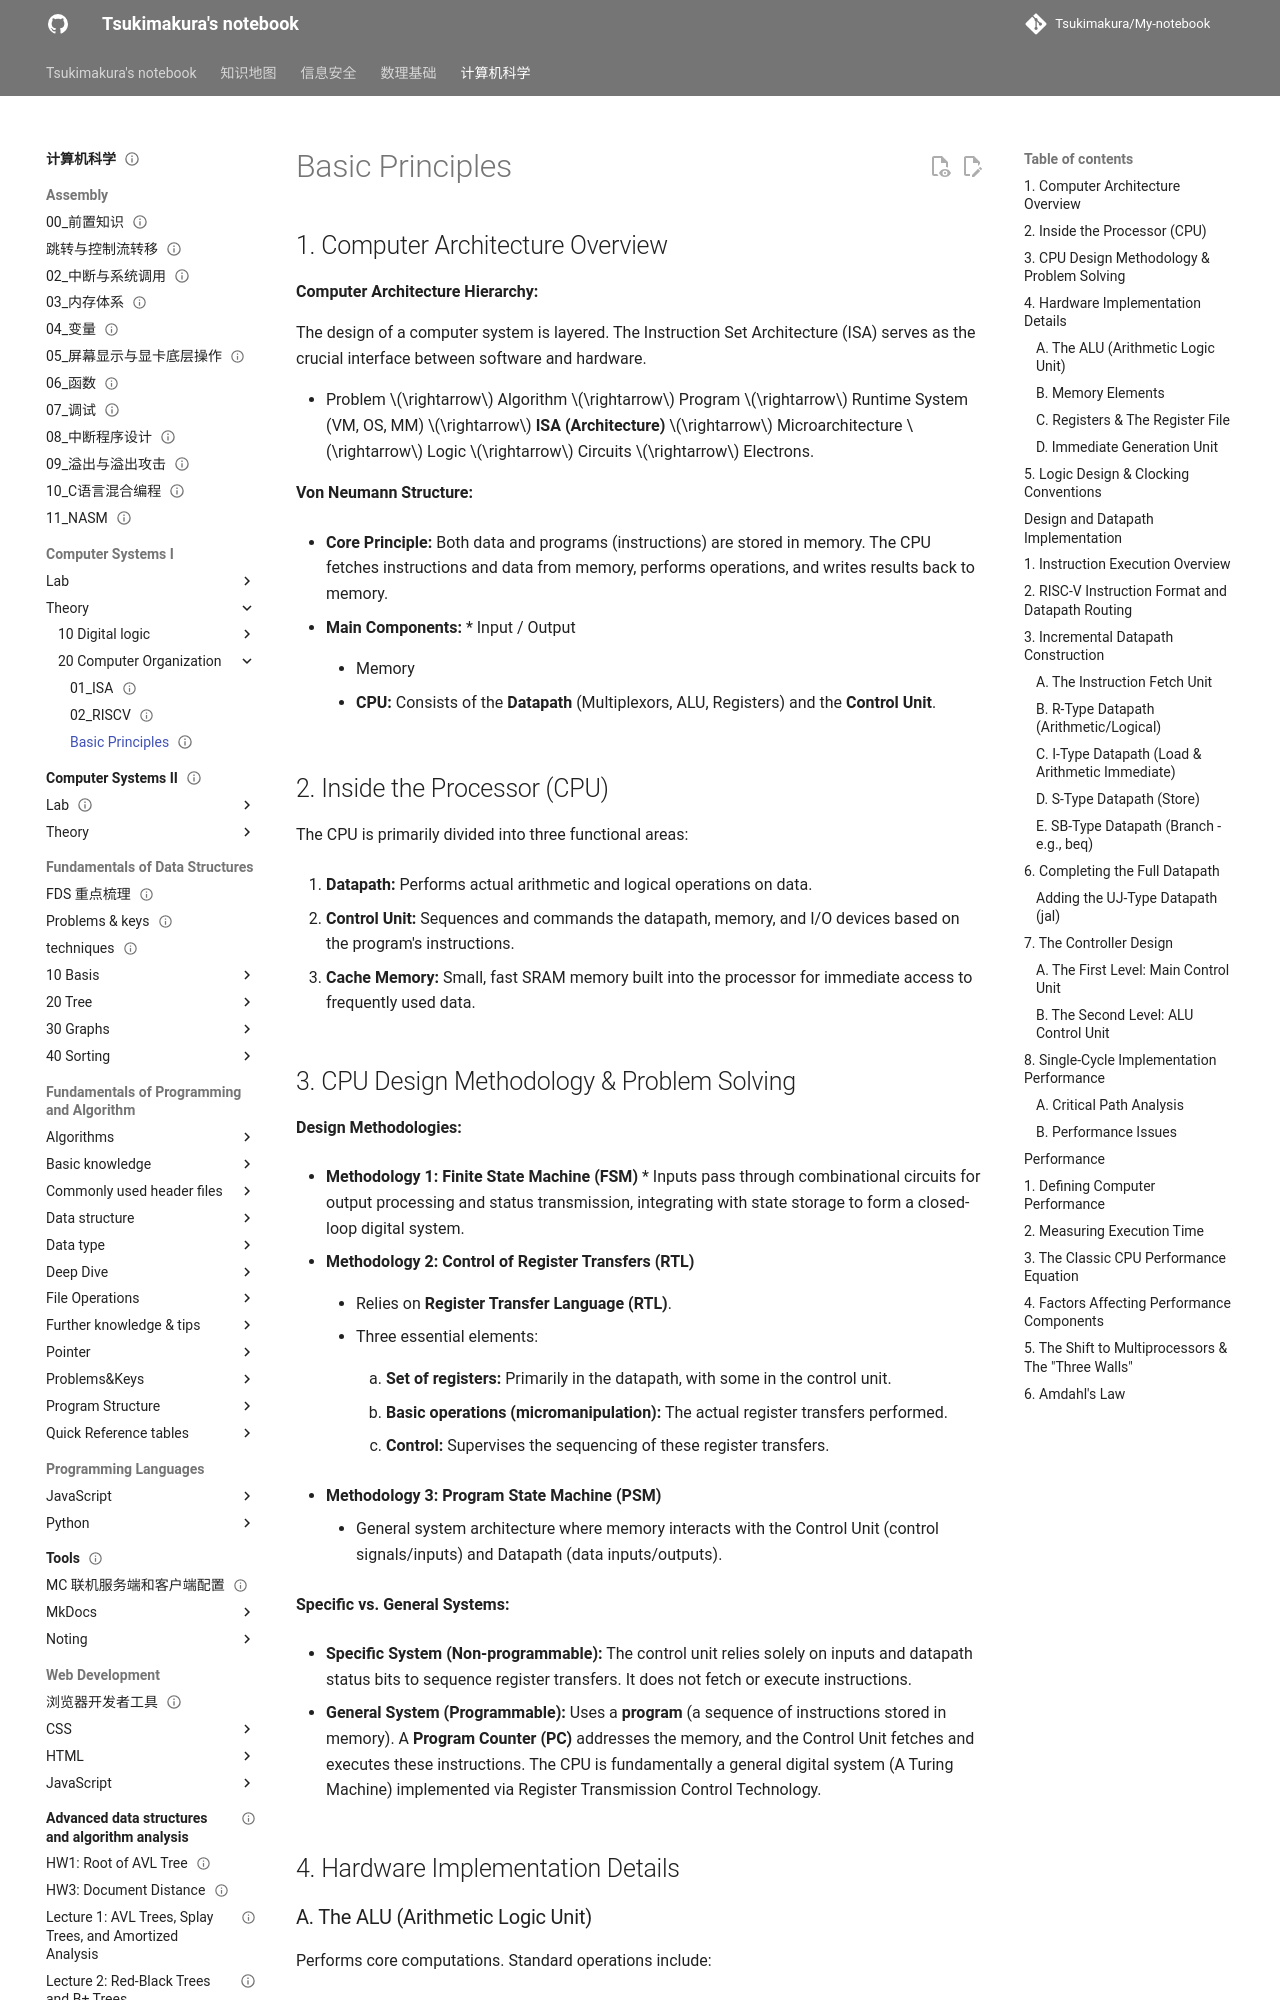

repository: Tsukimakura/My-notebook · page: 计算机科学/Computer Systems I/theory/20_Computer Organization/03_CPU/index.html · generator: mkdocs

---
title: "Basic Principles"
status: draft
tags: [cs]
created: null
updated: 2026-10-06
sources: []
---

# Basic Principles

## 1. Computer Architecture Overview

**Computer Architecture Hierarchy:**

The design of a computer system is layered. The Instruction Set Architecture (ISA) serves as the crucial interface between software and hardware.

- Problem $\rightarrow$ Algorithm $\rightarrow$ Program $\rightarrow$ Runtime System (VM, OS, MM) $\rightarrow$ **ISA (Architecture)** $\rightarrow$ Microarchitecture $\rightarrow$ Logic $\rightarrow$ Circuits $\rightarrow$ Electrons.

**Von Neumann Structure:**

- **Core Principle:** Both data and programs (instructions) are stored in memory. The CPU fetches instructions and data from memory, performs operations, and writes results back to memory.

- **Main Components:** * Input / Output

    - Memory

    - **CPU:** Consists of the **Datapath** (Multiplexors, ALU, Registers) and the **Control Unit**.

## 2. Inside the Processor (CPU)

The CPU is primarily divided into three functional areas:

1. **Datapath:** Performs actual arithmetic and logical operations on data.

2. **Control Unit:** Sequences and commands the datapath, memory, and I/O devices based on the program's instructions.

3. **Cache Memory:** Small, fast SRAM memory built into the processor for immediate access to frequently used data.

## 3. CPU Design Methodology & Problem Solving

**Design Methodologies:**

- **Methodology 1: Finite State Machine (FSM)** * Inputs pass through combinational circuits for output processing and status transmission, integrating with state storage to form a closed-loop digital system.

- **Methodology 2: Control of Register Transfers (RTL)**

    - Relies on **Register Transfer Language (RTL)**.

    - Three essential elements:

        1. **Set of registers:** Primarily in the datapath, with some in the control unit.

        2. **Basic operations (micromanipulation):** The actual register transfers performed.

        3. **Control:** Supervises the sequencing of these register transfers.

- **Methodology 3: Program State Machine (PSM)**

    - General system architecture where memory interacts with the Control Unit (control signals/inputs) and Datapath (data inputs/outputs).

**Specific vs. General Systems:**

- **Specific System (Non-programmable):** The control unit relies solely on inputs and datapath status bits to sequence register transfers. It does not fetch or execute instructions.

- **General System (Programmable):** Uses a **program** (a sequence of instructions stored in memory). A **Program Counter (PC)** addresses the memory, and the Control Unit fetches and executes these instructions. The CPU is fundamentally a general digital system (A Turing Machine) implemented via Register Transmission Control Technology.

## 4. Hardware Implementation Details

### A. The ALU (Arithmetic Logic Unit)

Performs core computations. Standard operations include:

- `000`: AND

- `001`: OR

- `010`: ADD

- `110`: SUB

- `111`: SLT (Set on Less Than: _If A < B, Result = 1; else Result = 0_)

### B. Memory Elements

- **Instruction Memory:** Designed as read-only. Input is the instruction address; output is the instruction itself.

- **Data Memory:** Supports read and write, controlled by `MemRead` and `MemWrite` signals.
